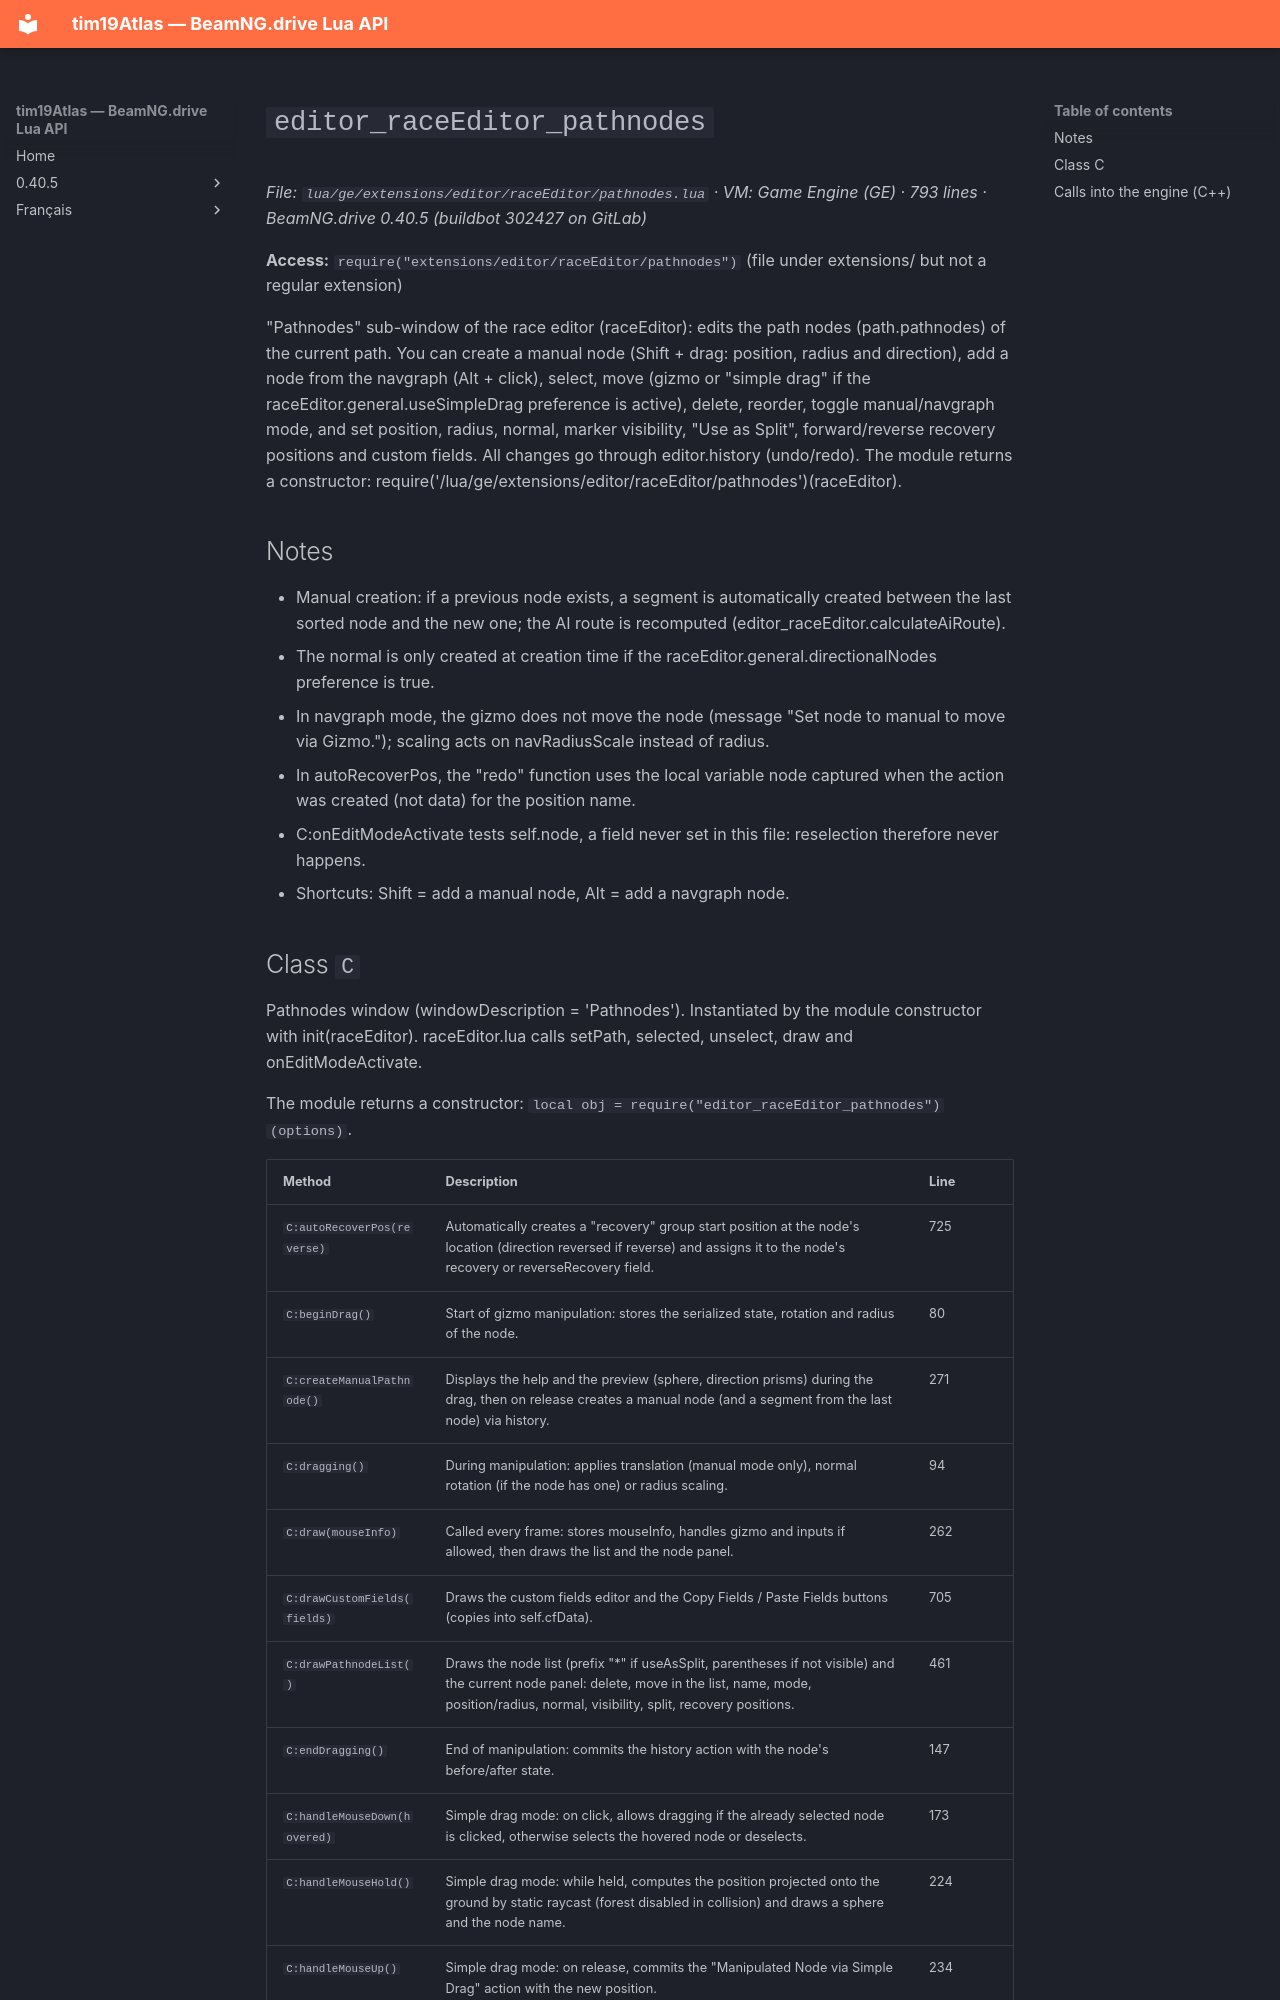

repository: Tim0219800/beamng-lua-atlas · page: 0.40.5/ge/extensions/editor/raceEditor/pathnodes.html · generator: mkdocs

# `editor_raceEditor_pathnodes`

*File: `lua/ge/extensions/editor/raceEditor/pathnodes.lua` · VM: Game Engine (GE) · 793 lines · BeamNG.drive 0.40.5 (buildbot 302427 on GitLab)*

**Access:** `require("extensions/editor/raceEditor/pathnodes")` (file under extensions/ but not a regular extension)

"Pathnodes" sub-window of the race editor (raceEditor): edits the path nodes (path.pathnodes) of the current path. You can create a manual node (Shift + drag: position, radius and direction), add a node from the navgraph (Alt + click), select, move (gizmo or "simple drag" if the raceEditor.general.useSimpleDrag preference is active), delete, reorder, toggle manual/navgraph mode, and set position, radius, normal, marker visibility, "Use as Split", forward/reverse recovery positions and custom fields. All changes go through editor.history (undo/redo). The module returns a constructor: require('/lua/ge/extensions/editor/raceEditor/pathnodes')(raceEditor).

## Notes

- Manual creation: if a previous node exists, a segment is automatically created between the last sorted node and the new one; the AI route is recomputed (editor_raceEditor.calculateAiRoute).
- The normal is only created at creation time if the raceEditor.general.directionalNodes preference is true.
- In navgraph mode, the gizmo does not move the node (message "Set node to manual to move via Gizmo."); scaling acts on navRadiusScale instead of radius.
- In autoRecoverPos, the "redo" function uses the local variable node captured when the action was created (not data) for the position name.
- C:onEditModeActivate tests self.node, a field never set in this file: reselection therefore never happens.
- Shortcuts: Shift = add a manual node, Alt = add a navgraph node.
